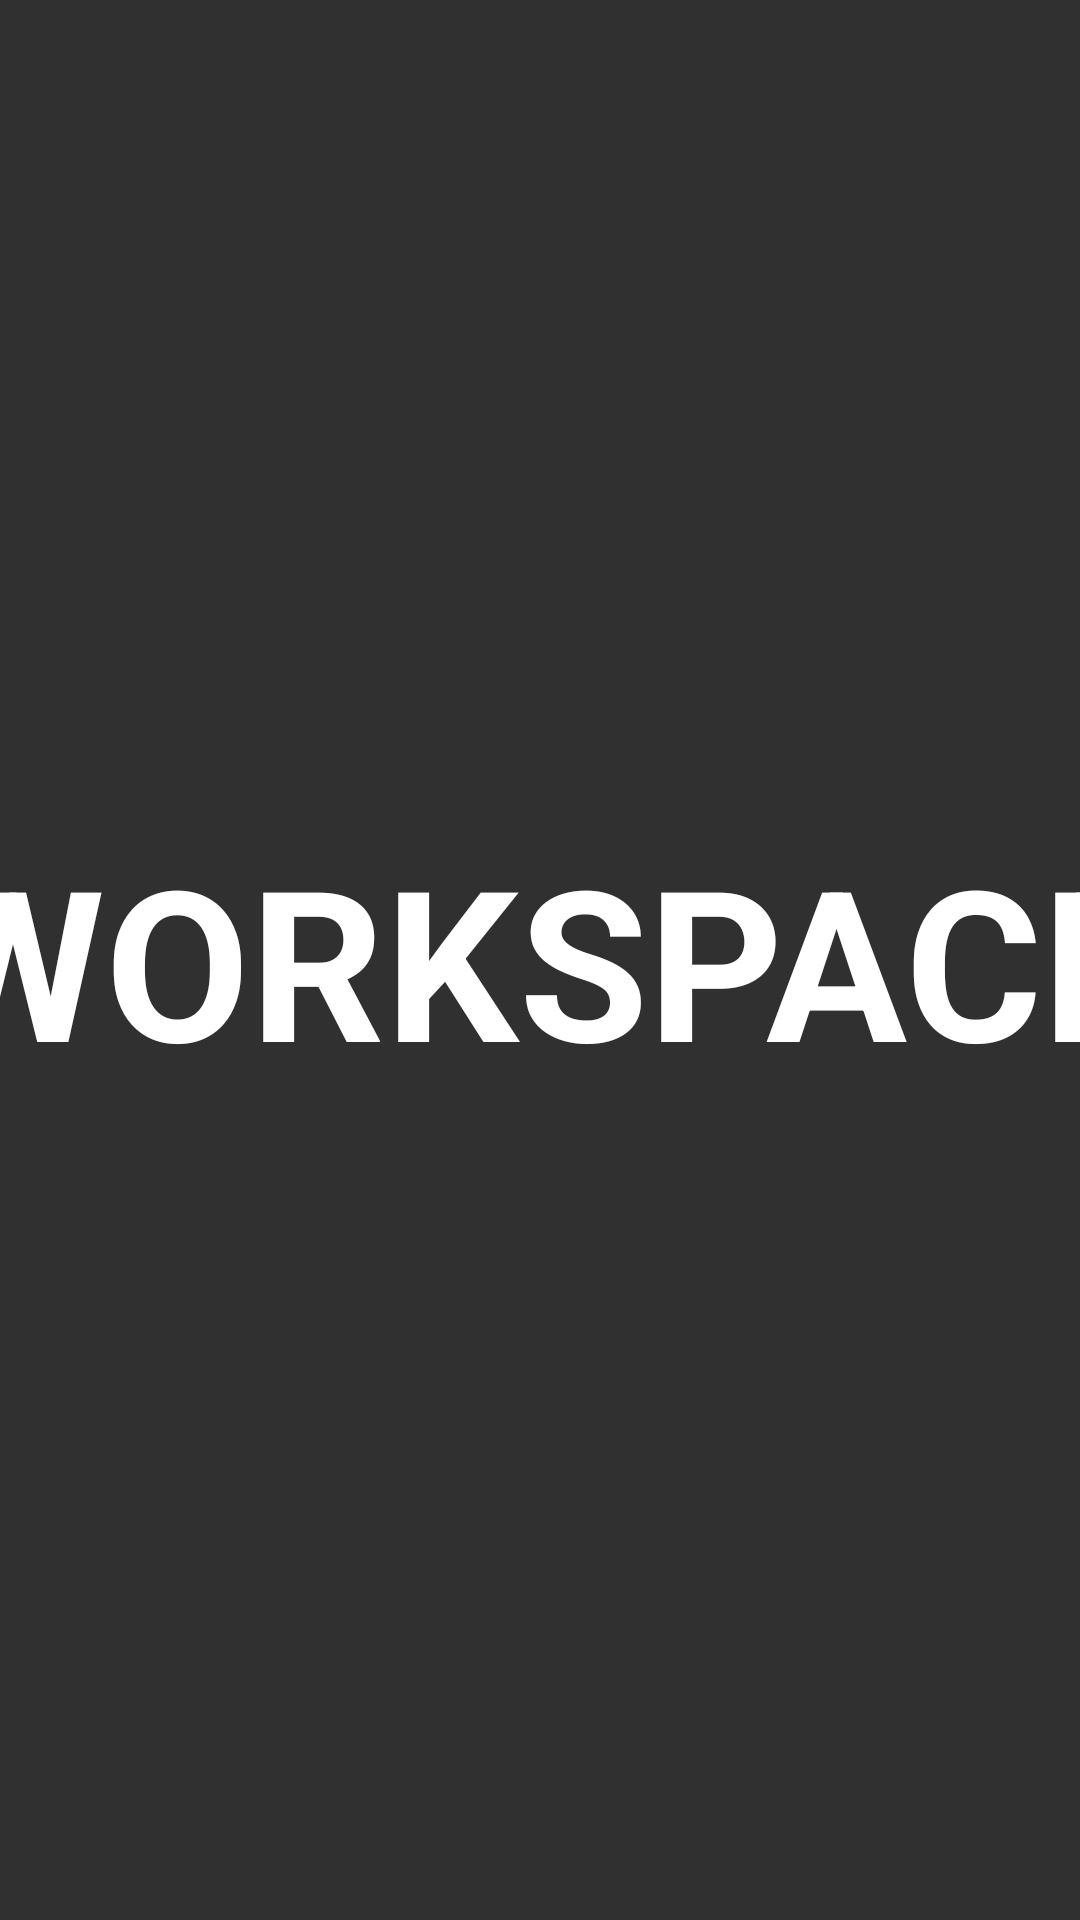

Android layout source for this screen:
<!-- AndroidManifest.xml: activity theme Theme.AppCompat.NoActionBar -->
<!-- res/layout/activity_splash.xml -->
<?xml version="1.0" encoding="utf-8"?>
<LinearLayout xmlns:android="http://schemas.android.com/apk/res/android"
    xmlns:app="http://schemas.android.com/apk/res-auto"
    xmlns:tools="http://schemas.android.com/tools"
    android:layout_width="match_parent"
    android:layout_height="match_parent"
    android:orientation="vertical"
    android:gravity="center"
    android:background="@drawable/ic_splash_background"
    tools:context=".activities.SplashActivity">

    <TextView
        android:id="@+id/tv_app_name"
        android:layout_width="431dp"
        android:layout_height="93dp"
        android:gravity="center"
        android:text="WORKSPACE"
        android:textColor="@color/white"
        android:textSize="@dimen/splash_screen_title_text_size"
        android:textStyle="bold" />

</LinearLayout>
<!-- resources referenced by this layout -->
<resources>
  <color name="white">#FFFFFFFF</color>
  <dimen name="splash_screen_title_text_size">70sp</dimen>
</resources>
